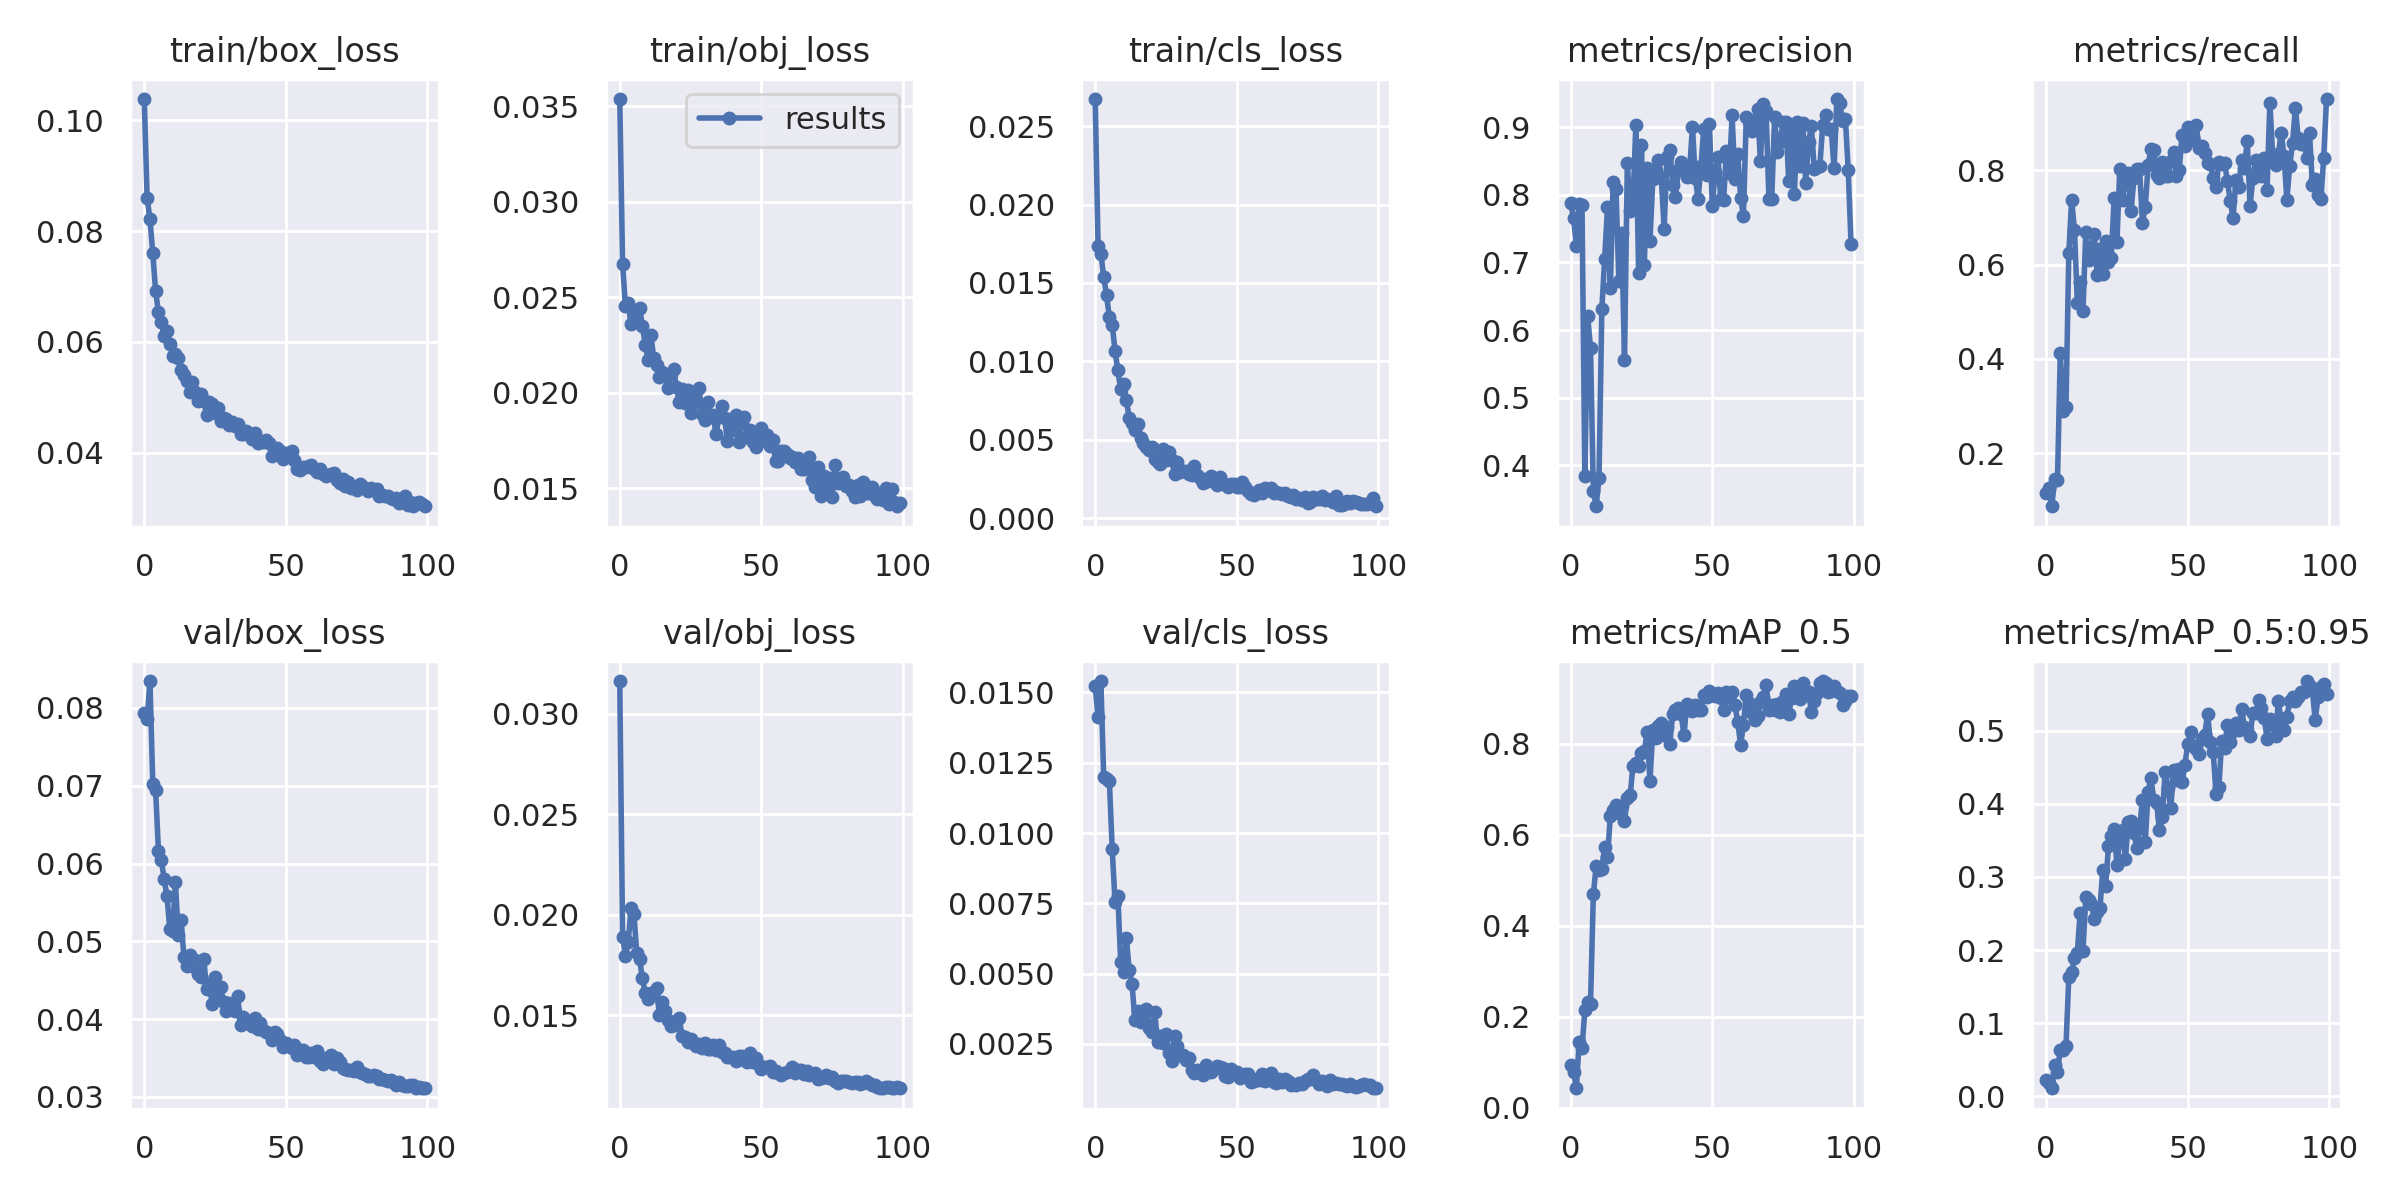

Data behind this chart, as committed beside it:
epoch, train/box_loss, train/obj_loss, train/cls_loss, metrics/precision, metrics/recall, metrics/mAP_0.5, metrics/mAP_0.5:0.95, val/box_loss, val/obj_loss, val/cls_loss, x/lr0, x/lr1, x/lr2
0, 0.1038, 0.03538, 0.02673, 0.7878, 0.1143, 0.09441, 0.02157, 0.07935, 0.03162, 0.01523, 0.00327, 0.00327, 0.07057
1, 0.086, 0.02676, 0.01739, 0.7657, 0.1253, 0.07924, 0.01793, 0.07855, 0.0189, 0.01411, 0.006538, 0.006538, 0.0405
2, 0.08217, 0.02454, 0.01687, 0.7245, 0.08713, 0.04283, 0.01091, 0.08346, 0.01795, 0.01541, 0.00974, 0.00974, 0.01037
3, 0.07605, 0.0247, 0.01539, 0.7867, 0.1449, 0.1447, 0.04281, 0.07027, 0.01865, 0.01198, 0.009703, 0.009703, 0.009703
4, 0.06919, 0.02361, 0.01423, 0.7845, 0.1424, 0.1322, 0.03357, 0.06948, 0.02034, 0.01193, 0.009703, 0.009703, 0.009703
5, 0.06531, 0.02404, 0.01281, 0.3851, 0.4134, 0.2138, 0.06375, 0.06161, 0.02003, 0.01184, 0.009604, 0.009604, 0.009604
6, 0.06352, 0.02429, 0.01234, 0.6203, 0.2899, 0.232, 0.06389, 0.06046, 0.0181, 0.00943, 0.009505, 0.009505, 0.009505
7, 0.06101, 0.02446, 0.01067, 0.5734, 0.2978, 0.2286, 0.06856, 0.05805, 0.01779, 0.00755, 0.009406, 0.009406, 0.009406
8, 0.06189, 0.02347, 0.009425, 0.3625, 0.6245, 0.4688, 0.1627, 0.05586, 0.01683, 0.007751, 0.009307, 0.009307, 0.009307
9, 0.05967, 0.02251, 0.008214, 0.3396, 0.7371, 0.5321, 0.1705, 0.05163, 0.01609, 0.005407, 0.009208, 0.009208, 0.009208
10, 0.05744, 0.02172, 0.008567, 0.3813, 0.6737, 0.5235, 0.1888, 0.05137, 0.01578, 0.005043, 0.009109, 0.009109, 0.009109
11, 0.05779, 0.02302, 0.007564, 0.6309, 0.5196, 0.5252, 0.1964, 0.05759, 0.01613, 0.006262, 0.00901, 0.00901, 0.00901
12, 0.05708, 0.02181, 0.006368, 0.7057, 0.563, 0.5733, 0.2512, 0.05076, 0.01614, 0.005143, 0.008911, 0.008911, 0.008911
13, 0.05495, 0.02146, 0.006073, 0.782, 0.5015, 0.5515, 0.1987, 0.05279, 0.01633, 0.004647, 0.008812, 0.008812, 0.008812
14, 0.05405, 0.02083, 0.005617, 0.6619, 0.67, 0.6408, 0.2724, 0.04795, 0.01501, 0.003332, 0.008713, 0.008713, 0.008713
15, 0.05287, 0.02107, 0.00602, 0.8197, 0.6102, 0.6535, 0.2678, 0.04681, 0.01565, 0.003674, 0.008614, 0.008614, 0.008614
16, 0.05092, 0.0209, 0.005127, 0.809, 0.6371, 0.6651, 0.2631, 0.04822, 0.01523, 0.003278, 0.008515, 0.008515, 0.008515
17, 0.05268, 0.02025, 0.004802, 0.6724, 0.6655, 0.6473, 0.243, 0.04688, 0.01478, 0.003462, 0.008416, 0.008416, 0.008416
18, 0.05089, 0.02098, 0.004546, 0.7436, 0.5788, 0.6621, 0.2525, 0.04756, 0.01446, 0.003755, 0.008317, 0.008317, 0.008317
19, 0.04929, 0.02123, 0.00432, 0.5552, 0.6338, 0.6306, 0.2575, 0.04575, 0.01452, 0.003078, 0.008218, 0.008218, 0.008218
20, 0.05051, 0.0203, 0.004564, 0.847, 0.5808, 0.6807, 0.3097, 0.04543, 0.01468, 0.002933, 0.008119, 0.008119, 0.008119
21, 0.04934, 0.01951, 0.003788, 0.7762, 0.6495, 0.6865, 0.2881, 0.04774, 0.01487, 0.003627, 0.00802, 0.00802, 0.00802
22, 0.04684, 0.0202, 0.003583, 0.7873, 0.6065, 0.7512, 0.3418, 0.0439, 0.01394, 0.002579, 0.007921, 0.007921, 0.007921
23, 0.04907, 0.01946, 0.003433, 0.9026, 0.6147, 0.7585, 0.3564, 0.04433, 0.0139, 0.002767, 0.007822, 0.007822, 0.007822
24, 0.04882, 0.02015, 0.004392, 0.6844, 0.7414, 0.751, 0.3658, 0.04196, 0.01368, 0.002523, 0.007723, 0.007723, 0.007723
25, 0.0471, 0.01895, 0.003728, 0.8735, 0.6485, 0.7796, 0.3162, 0.04541, 0.01384, 0.002862, 0.007624, 0.007624, 0.007624
26, 0.04812, 0.01988, 0.004197, 0.6965, 0.8028, 0.7832, 0.3525, 0.04252, 0.01363, 0.002186, 0.007525, 0.007525, 0.007525
27, 0.04569, 0.0195, 0.003727, 0.8394, 0.7382, 0.8252, 0.364, 0.0441, 0.01347, 0.001903, 0.007426, 0.007426, 0.007426
28, 0.04622, 0.02022, 0.002827, 0.7323, 0.778, 0.7188, 0.3252, 0.04213, 0.01355, 0.002791, 0.007327, 0.007327, 0.007327
29, 0.04614, 0.01889, 0.003612, 0.8229, 0.7947, 0.8296, 0.3752, 0.04105, 0.01336, 0.002428, 0.007228, 0.007228, 0.007228
30, 0.04507, 0.01856, 0.002939, 0.836, 0.7139, 0.8127, 0.376, 0.04206, 0.01364, 0.002109, 0.007129, 0.007129, 0.007129
31, 0.04552, 0.01949, 0.003015, 0.8509, 0.7835, 0.8382, 0.3595, 0.04191, 0.01331, 0.002116, 0.00703, 0.00703, 0.00703
32, 0.04479, 0.01872, 0.002991, 0.825, 0.802, 0.8455, 0.3395, 0.04105, 0.0133, 0.001912, 0.006931, 0.006931, 0.006931
33, 0.04511, 0.01883, 0.002827, 0.7494, 0.8024, 0.8202, 0.3676, 0.0429, 0.0135, 0.001991, 0.006832, 0.006832, 0.006832
34, 0.04336, 0.01781, 0.002731, 0.8561, 0.6893, 0.8363, 0.4054, 0.03917, 0.01326, 0.001556, 0.006733, 0.006733, 0.006733
35, 0.0434, 0.01873, 0.003335, 0.8666, 0.7215, 0.7986, 0.3481, 0.0403, 0.0135, 0.001449, 0.006634, 0.006634, 0.006634
36, 0.04382, 0.01933, 0.002753, 0.8151, 0.8113, 0.8662, 0.4167, 0.03947, 0.01319, 0.001576, 0.006535, 0.006535, 0.006535
37, 0.04338, 0.01868, 0.002581, 0.7972, 0.8455, 0.8741, 0.4356, 0.03947, 0.01312, 0.001552, 0.006436, 0.006436, 0.006436
38, 0.04238, 0.01749, 0.002229, 0.8368, 0.8431, 0.8796, 0.4048, 0.03914, 0.01294, 0.001386, 0.006337, 0.006337, 0.006337
39, 0.04353, 0.01846, 0.002496, 0.848, 0.7895, 0.8662, 0.4008, 0.04017, 0.01291, 0.001741, 0.006238, 0.006238, 0.006238
40, 0.04176, 0.01804, 0.002364, 0.8426, 0.7845, 0.8185, 0.3645, 0.03868, 0.01292, 0.001515, 0.006139, 0.006139, 0.006139
41, 0.04216, 0.01881, 0.00269, 0.8265, 0.8184, 0.8866, 0.3814, 0.03944, 0.01272, 0.001493, 0.00604, 0.00604, 0.00604
42, 0.04185, 0.01739, 0.002377, 0.8374, 0.7878, 0.875, 0.443, 0.03854, 0.01296, 0.001618, 0.005941, 0.005941, 0.005941
43, 0.0422, 0.01843, 0.002117, 0.9008, 0.789, 0.8719, 0.4217, 0.03829, 0.01295, 0.001705, 0.005842, 0.005842, 0.005842
44, 0.04178, 0.01872, 0.002603, 0.8247, 0.8192, 0.8842, 0.3937, 0.03816, 0.01276, 0.001684, 0.005743, 0.005743, 0.005743
45, 0.03944, 0.01769, 0.002183, 0.794, 0.8383, 0.8738, 0.4467, 0.03732, 0.01268, 0.001647, 0.005644, 0.005644, 0.005644
46, 0.03995, 0.01806, 0.002199, 0.8424, 0.7887, 0.875, 0.4326, 0.03831, 0.01314, 0.001348, 0.005545, 0.005545, 0.005545
47, 0.04087, 0.01744, 0.001974, 0.898, 0.8008, 0.9081, 0.4482, 0.03813, 0.01269, 0.001306, 0.005446, 0.005446, 0.005446
48, 0.04032, 0.01717, 0.002163, 0.829, 0.8762, 0.9036, 0.4292, 0.03727, 0.01287, 0.001602, 0.005347, 0.005347, 0.005347
49, 0.03879, 0.01778, 0.002164, 0.9047, 0.851, 0.9155, 0.4534, 0.03641, 0.0125, 0.001501, 0.005248, 0.005248, 0.005248
50, 0.03987, 0.01813, 0.001997, 0.7832, 0.8917, 0.9067, 0.4818, 0.0369, 0.01234, 0.001484, 0.005149, 0.005149, 0.005149
51, 0.0399, 0.01755, 0.001995, 0.8332, 0.865, 0.9049, 0.498, 0.03651, 0.0124, 0.001272, 0.00505, 0.00505, 0.00505
52, 0.04024, 0.01779, 0.002327, 0.856, 0.8697, 0.9104, 0.4792, 0.03625, 0.01243, 0.001352, 0.004951, 0.004951, 0.004951
53, 0.03873, 0.01718, 0.00199, 0.7936, 0.8954, 0.9015, 0.4749, 0.03666, 0.01248, 0.001426, 0.004852, 0.004852, 0.004852
54, 0.03712, 0.01751, 0.001748, 0.7924, 0.8466, 0.8747, 0.4676, 0.0354, 0.01217, 0.001443, 0.004753, 0.004753, 0.004753
55, 0.03689, 0.01642, 0.001522, 0.865, 0.852, 0.9132, 0.4887, 0.036, 0.01221, 0.001159, 0.004654, 0.004654, 0.004654
56, 0.03737, 0.01644, 0.001473, 0.8323, 0.8373, 0.9035, 0.4947, 0.03603, 0.01214, 0.001193, 0.004555, 0.004555, 0.004555
57, 0.03734, 0.01695, 0.001598, 0.9173, 0.8152, 0.9147, 0.5232, 0.03509, 0.01201, 0.00125, 0.004456, 0.004456, 0.004456
58, 0.03757, 0.01696, 0.001788, 0.8231, 0.8128, 0.8843, 0.4849, 0.03514, 0.01212, 0.001203, 0.004357, 0.004357, 0.004357
59, 0.0378, 0.01676, 0.001622, 0.8599, 0.7833, 0.848, 0.4704, 0.0356, 0.01217, 0.001433, 0.004258, 0.004258, 0.004258
... 40 more rows
